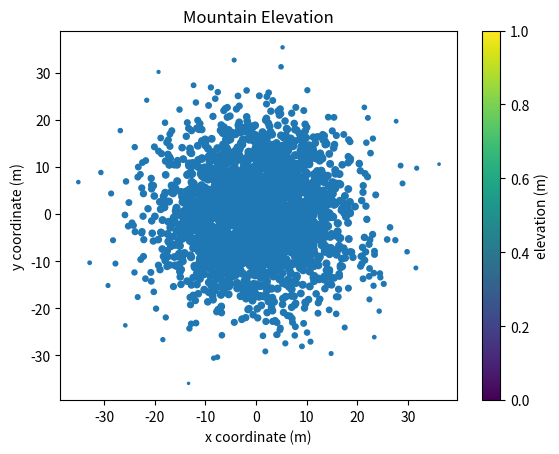

Generate this figure with matplotlib:
#!/usr/bin/env python3
import numpy as np
import matplotlib.pyplot as plt

np.random.seed(5)

x = np.random.randn(2000) * 10
y = np.random.randn(2000) * 10
z = np.random.rand(2000) + 40 - np.sqrt(np.square(x) + np.square(y))

plt.scatter(x,y,z)
plt.colorbar(label='elevation (m)')
plt.title('Mountain Elevation')
plt.xlabel('x coordinate (m)')
plt.ylabel('y coordinate (m)')
plt.show()
